Dataset: split_data (GitHub, sepehrtaji-dev/Laliga_teams_logo_CNN). Classes: Athletic Bilbao, Atletico Madrid, Barcelona, Celta Vigo, Deportivo Alaves, Espanyol, Getafe, Girona, Las Palmas, Leganes, Mallorca, Osasuna, Rayo Vallecano, Real Betis, Real Madrid, Real Sociedad, Real Valladolid, Sevilla, Valencia, Villarreal.

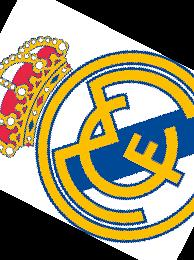
Label: Real Madrid

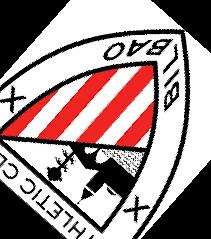
Label: Athletic Bilbao

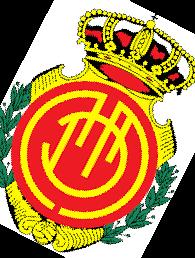
Label: Mallorca

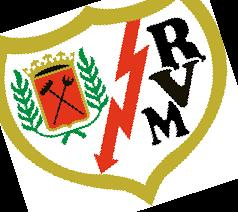
Label: Rayo Vallecano

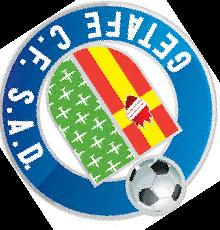
Label: Getafe

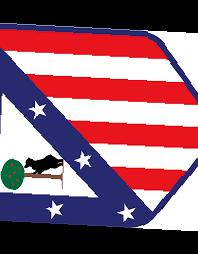
Label: Atletico Madrid
